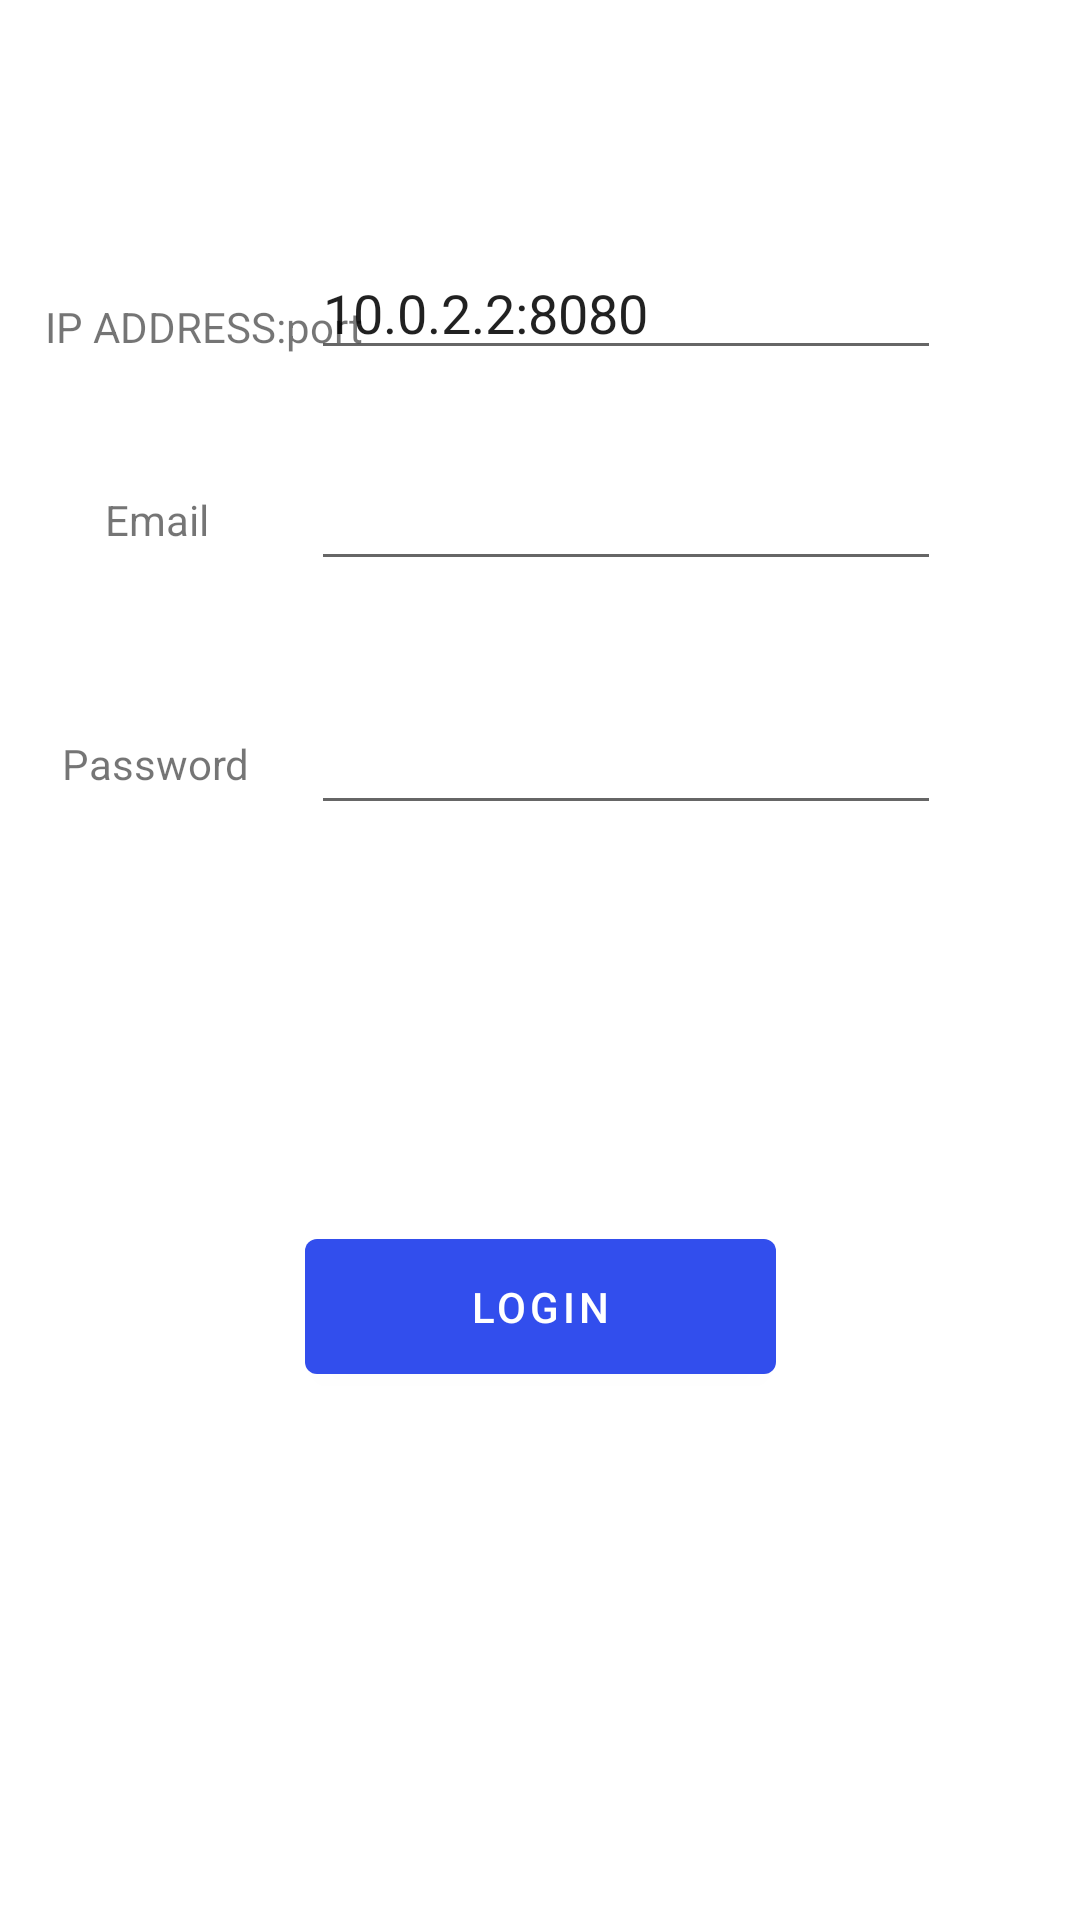

Layout XML and referenced resources for this Android screen:
<!-- AndroidManifest.xml: application theme Theme.PacProject -->
<!-- res/layout/activity_login.xml -->
<?xml version="1.0" encoding="utf-8"?>
<androidx.constraintlayout.widget.ConstraintLayout xmlns:android="http://schemas.android.com/apk/res/android"
    xmlns:app="http://schemas.android.com/apk/res-auto"
    xmlns:tools="http://schemas.android.com/tools"
    android:layout_width="match_parent"
    android:layout_height="match_parent"
    tools:context=".LoginActivity">

    <TextView
        android:id="@+id/lbl_ip"
        android:layout_width="wrap_content"
        android:layout_height="wrap_content"
        android:layout_marginStart="15dp"
        android:layout_marginLeft="15dp"
        android:layout_marginTop="12dp"
        android:text="IP ADDRESS:port"
        app:layout_constraintBottom_toBottomOf="@+id/ip_address"
        app:layout_constraintStart_toStartOf="parent"
        app:layout_constraintTop_toTopOf="@+id/ip_address" />

    <Button
        android:id="@+id/btn_login"
        android:layout_width="157dp"
        android:layout_height="57dp"
        android:layout_marginBottom="176dp"
        android:onClick="login"
        android:text="Login"
        app:backgroundTint="#324EED"
        app:layout_constraintBottom_toBottomOf="parent"
        app:layout_constraintEnd_toEndOf="parent"
        app:layout_constraintStart_toStartOf="parent" />

    <EditText
        android:id="@+id/txt_email"
        android:layout_width="wrap_content"
        android:layout_height="wrap_content"
        android:layout_marginBottom="40dp"
        android:ems="10"
        android:inputType="textEmailAddress"
        app:layout_constraintBottom_toTopOf="@+id/txt_pwd"
        app:layout_constraintEnd_toEndOf="parent"
        app:layout_constraintHorizontal_bias="0.691"
        app:layout_constraintStart_toStartOf="parent"
        app:layout_constraintTop_toTopOf="parent"
        app:layout_constraintVertical_bias="1.0"
        />

    <EditText
        android:id="@+id/txt_pwd"
        android:layout_width="wrap_content"
        android:layout_height="wrap_content"
        android:layout_marginBottom="132dp"
        android:ems="10"
        android:inputType="textPassword"
        app:layout_constraintBottom_toTopOf="@+id/btn_login"
        app:layout_constraintEnd_toEndOf="@+id/txt_email"
        app:layout_constraintHorizontal_bias="0.0"
        app:layout_constraintStart_toStartOf="@+id/txt_email"
        />

    <TextView
        android:id="@+id/lbl_email"
        android:layout_width="wrap_content"
        android:layout_height="wrap_content"
        android:text="Email"
        app:layout_constraintBottom_toBottomOf="@+id/txt_email"
        app:layout_constraintEnd_toStartOf="@+id/txt_email"
        app:layout_constraintHorizontal_bias="0.509"
        app:layout_constraintStart_toStartOf="parent"
        app:layout_constraintTop_toTopOf="@+id/txt_email" />

    <TextView
        android:id="@+id/textView4"
        android:layout_width="wrap_content"
        android:layout_height="wrap_content"
        android:text="Password"
        app:layout_constraintBottom_toBottomOf="@+id/txt_pwd"
        app:layout_constraintEnd_toStartOf="@+id/txt_pwd"
        app:layout_constraintStart_toStartOf="parent"
        app:layout_constraintTop_toTopOf="@+id/txt_pwd" />

    <EditText
        android:id="@+id/ip_address"
        android:layout_width="wrap_content"
        android:layout_height="wrap_content"
        android:ems="10"
        android:inputType="textPersonName"
        app:layout_constraintBottom_toTopOf="@+id/txt_email"
        app:layout_constraintEnd_toEndOf="parent"
        app:layout_constraintHorizontal_bias="0.691"
        app:layout_constraintStart_toStartOf="parent"
        app:layout_constraintTop_toTopOf="parent"
        app:layout_constraintVertical_bias="0.738"
        android:text="10.0.2.2:8080"
        />

</androidx.constraintlayout.widget.ConstraintLayout>
<!-- resources referenced by this layout -->
<resources>
  <style name="Theme.PacProject" parent="Theme.MaterialComponents.DayNight.DarkActionBar">
          
          <item name="colorPrimary">@color/purple_500</item>
          <item name="colorPrimaryVariant">@color/purple_700</item>
          <item name="colorOnPrimary">@color/white</item>
          
          <item name="colorSecondary">@color/teal_200</item>
          <item name="colorSecondaryVariant">@color/teal_700</item>
          <item name="colorOnSecondary">@color/black</item>
          
          <item name="android:statusBarColor" tools:targetApi="l">?attr/colorPrimaryVariant</item>
          
          <item name="android:homeAsUpIndicator">@drawable/ic_outline_10k_24</item>
      </style>
  <!-- drawable ic_outline_10k_24 (drawable) -->
  <vector android:alpha="0" android:height="2dp"
      android:tint="?attr/colorControlNormal" android:viewportHeight="24"
      android:viewportWidth="24" android:width="2dp" xmlns:android="http://schemas.android.com/apk/res/android">
      <path android:fillColor="@android:color/white" android:pathData="M19,3H5C3.9,3 3,3.9 3,5v14c0,1.1 0.9,2 2,2h14c1.1,0 2,-0.9 2,-2V5C21,3.9 20.1,3 19,3zM19,9v6v4H5v-8.5h1V15h1.5V9H5V5h14V9z"/>
      <path android:fillColor="@android:color/white" android:pathData="M15.5,11.25l0,-2.25l-1.5,0l0,6l1.5,0l0,-2.25l1.75,2.25l1.75,0l-2.25,-3l2.25,-3l-1.75,0z"/>
      <path android:fillColor="@android:color/white" android:pathData="M9.5,15H12c0.55,0 1,-0.45 1,-1v-4c0,-0.55 -0.45,-1 -1,-1H9.5c-0.55,0 -1,0.45 -1,1v4C8.5,14.55 8.95,15 9.5,15zM10,10.5h1.5v3H10V10.5z"/>
  </vector>
  <!-- not gathered from this repository: default colours our renderer supplied (Android Studio template values) -->
  <color name="purple_500">#FF6200EE</color>
  <color name="purple_700">#FF3700B3</color>
  <color name="teal_200">#FF03DAC5</color>
  <color name="teal_700">#FF018786</color>
  <color name="black">#FF000000</color>
  <color name="white">#FFFFFFFF</color>
</resources>
